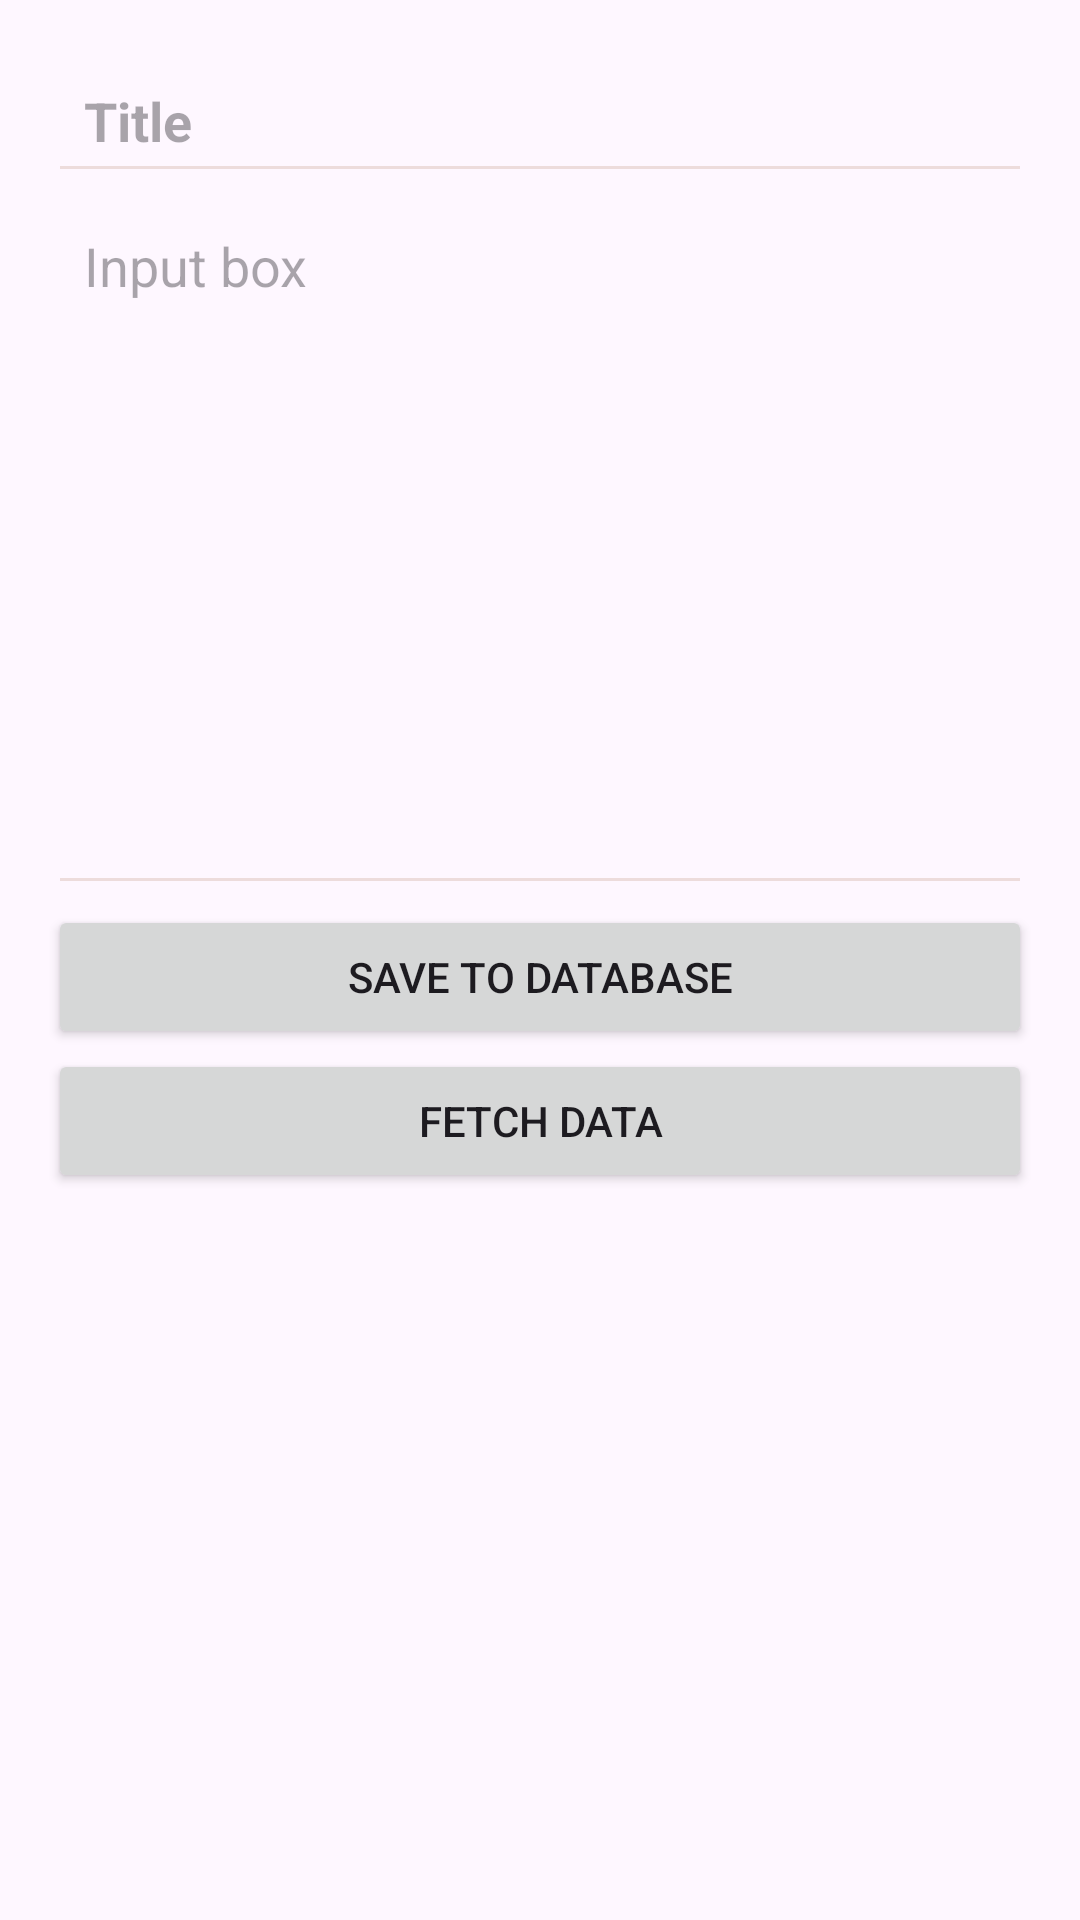

The Android layout XML behind this screen, and the referenced resources:
<!-- AndroidManifest.xml: application theme Theme.Notes -->
<!-- res/layout/activity_main.xml -->
<?xml version="1.0" encoding="utf-8"?>
<ScrollView  xmlns:android="http://schemas.android.com/apk/res/android"
    xmlns:tools="http://schemas.android.com/tools"
    android:id="@+id/scrollView"
    android:layout_width="match_parent"
    android:layout_height="match_parent"
    android:fillViewport="true"
    tools:context=".MainActivity">

    <LinearLayout
        android:id="@+id/main"
        android:layout_width="match_parent"
        android:layout_height="wrap_content"
        android:orientation="vertical"
        android:padding="16dp">

        <EditText
            android:id="@+id/tittle"
            android:layout_width="match_parent"
            android:layout_height="wrap_content"
            android:backgroundTint="#EDDCDC"
            android:hint="Title"
            android:inputType="text"
            android:padding="12dp"
            android:textColor="#C12A2A"
            android:textStyle="bold" />

        <EditText
            android:id="@+id/input_box"
            android:layout_width="match_parent"
            android:layout_height="wrap_content"
            android:backgroundTint="#EDDCDC"
            android:gravity="top|start"
            android:hint="Input box"
            android:inputType="textMultiLine"
            android:minLines="10"
            android:overScrollMode="always"
            android:padding="12dp"
            android:scrollbars="vertical" />

        <Button
            android:id="@+id/save"
            android:layout_width="match_parent"
            android:layout_height="wrap_content"
            android:text="save to database" />

        <Button
            android:id="@+id/fetch"
            android:layout_width="match_parent"
            android:layout_height="wrap_content"
            android:text="fetch data" />
    </LinearLayout>
</ScrollView>
<!-- resources referenced by this layout -->
<resources>
  <style name="Theme.Notes" parent="Base.Theme.Notes" />
  <style name="Base.Theme.Notes" parent="Theme.Material3.DayNight.NoActionBar">
          <item name="android:fitsSystemWindows">true</item>
  
          
          
      </style>
</resources>
